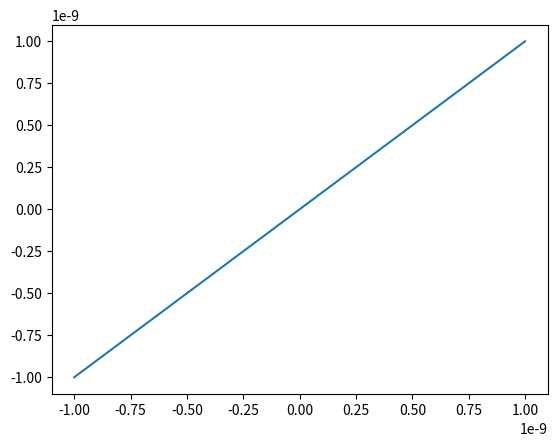

Write Python code to recreate this figure.
from dataclasses import dataclass

import numpy as np
import matplotlib.pyplot as plt

@dataclass
class pulse_stretch_class:
    center_lambda: float = 256e-9  # meter
    fwhm_lambda: float = 0.8e-9  # meter
    gdd_init: float = 0  # s^2

    n_points: int = 2 ** 5  # []
    t_max: float = 1e-9  # second

    def __post_init__(self):
        self.init_arrays()

    def __str__(self):
        str_str = f"Center Wavelength: {self.center_lambda*1e9} nm\n"
        str_str += f"FWHM Wavelength: {self.fwhm_lambda*1e9} nm\n"
        str_str += f"Initial GDD: {self.gdd_init}\n"
        return str_str

    def init_arrays(self):
        t = np.linspace(-self.t_max, self.t_max, self.n_points)
        F = t
        plt.plot(t, F)
        plt.show()
        



def main():
    """Main method."""
    test_class = pulse_stretch_class()

    print(test_class)


if __name__ == "__main__":
    main()
